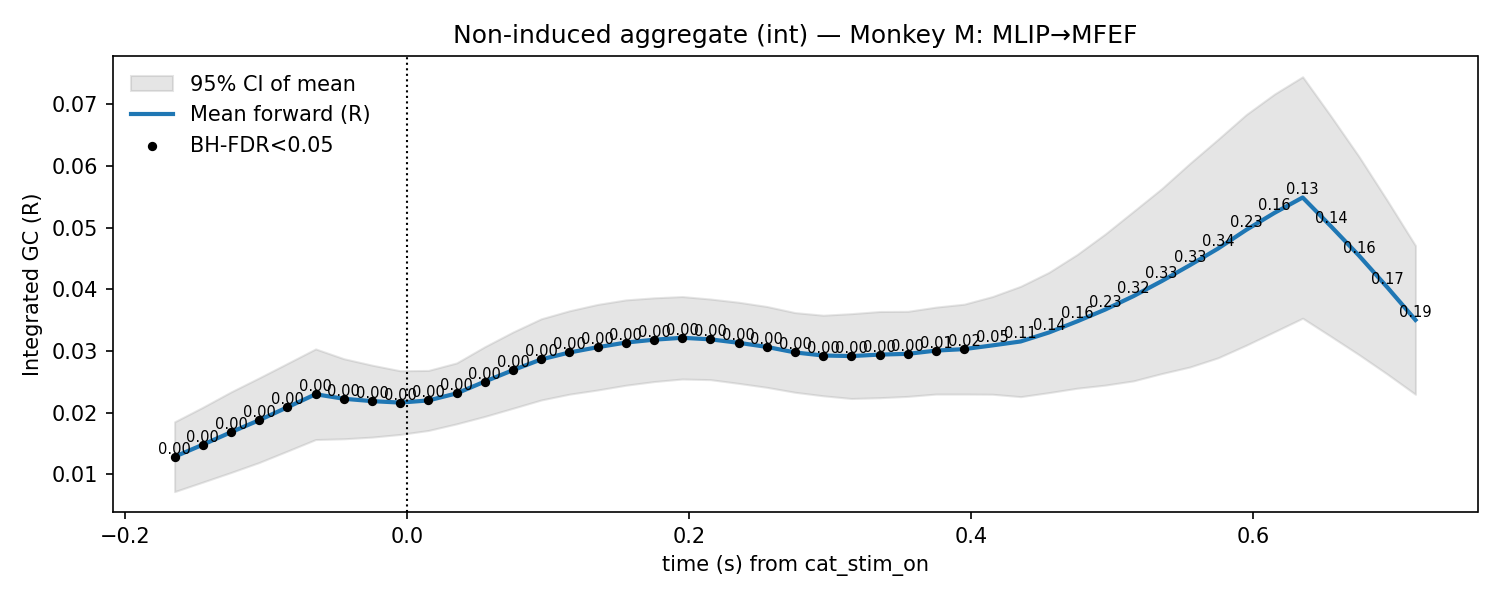

Source data for this figure (header and first rows):
t, mu, lo, hi, p_stouffer, sig_fdr, n_sessions
-0.165, 0.01284, 0.007172, 0.0185, 0.00164, 1, 11.0
-0.145, 0.01479, 0.008717, 0.02086, 0.002011, 1, 11.0
-0.125, 0.01681, 0.01028, 0.02335, 0.0015, 1, 11.0
-0.105, 0.01876, 0.0119, 0.02563, 0.001248, 1, 11.0
-0.085, 0.02086, 0.01375, 0.02797, 0.0006365, 1, 11.0
-0.065, 0.02297, 0.01562, 0.03033, 0.0004239, 1, 11.0
-0.045, 0.02224, 0.01574, 0.02874, 0.0004976, 1, 11.0
-0.025, 0.02186, 0.01602, 0.0277, 0.0004484, 1, 11.0
-0.005, 0.02162, 0.01645, 0.02678, 0.0009795, 1, 11.0
0.015, 0.02197, 0.0171, 0.02684, 0.001969, 1, 11.0
0.035, 0.02311, 0.01817, 0.02805, 0.002848, 1, 11.0
0.055, 0.02503, 0.01937, 0.03069, 0.002441, 1, 11.0
0.075, 0.02688, 0.0207, 0.03307, 0.001131, 1, 11.0
0.095, 0.02863, 0.02204, 0.03521, 0.0007097, 1, 11.0
0.115, 0.02975, 0.02298, 0.03651, 0.0007646, 1, 11.0
0.135, 0.03061, 0.02366, 0.03755, 0.001226, 1, 11.0
0.155, 0.03136, 0.02444, 0.03828, 0.001338, 1, 11.0
0.175, 0.03182, 0.02503, 0.03862, 0.00173, 1, 11.0
0.195, 0.03213, 0.02544, 0.03882, 0.001768, 1, 11.0
0.215, 0.03188, 0.02534, 0.03842, 0.002367, 1, 11.0
0.235, 0.03132, 0.02474, 0.0379, 0.003601, 1, 11.0
0.255, 0.03065, 0.02409, 0.03721, 0.002742, 1, 11.0
0.275, 0.02976, 0.02329, 0.03622, 0.003749, 1, 11.0
0.295, 0.02926, 0.02272, 0.03579, 0.003636, 1, 11.0
0.315, 0.02917, 0.02229, 0.03605, 0.003637, 1, 11.0
0.335, 0.02941, 0.02241, 0.0364, 0.002751, 1, 11.0
0.355, 0.02953, 0.02263, 0.03643, 0.004886, 1, 11.0
0.375, 0.03006, 0.023, 0.03711, 0.008273, 1, 11.0
0.395, 0.0303, 0.023, 0.03759, 0.02222, 1, 11.0
0.415, 0.0309, 0.02297, 0.03882, 0.04509, 0, 11.0
0.435, 0.03153, 0.02258, 0.04049, 0.1134, 0, 11.0
0.455, 0.03299, 0.02323, 0.04274, 0.1373, 0, 11.0
0.475, 0.03479, 0.02395, 0.04563, 0.1628, 0, 11.0
0.495, 0.03672, 0.02445, 0.04898, 0.2262, 0, 11.0
0.515, 0.03889, 0.02514, 0.05264, 0.3185, 0, 11.0
0.535, 0.04133, 0.02633, 0.05633, 0.3345, 0, 11.0
0.555, 0.04391, 0.02739, 0.06042, 0.329, 0, 11.0
0.575, 0.04661, 0.02889, 0.06434, 0.3449, 0, 11.0
0.595, 0.04964, 0.03093, 0.06835, 0.2349, 0, 11.0
0.615, 0.0524, 0.03312, 0.07168, 0.1632, 0, 11.0
0.635, 0.0549, 0.03531, 0.07449, 0.1334, 0, 11.0
0.655, 0.05024, 0.03237, 0.06811, 0.1375, 0, 11.0
0.675, 0.04545, 0.02938, 0.06153, 0.1557, 0, 11.0
0.695, 0.04033, 0.02625, 0.05442, 0.1721, 0, 11.0
0.715, 0.03503, 0.02296, 0.0471, 0.1889, 0, 11.0
